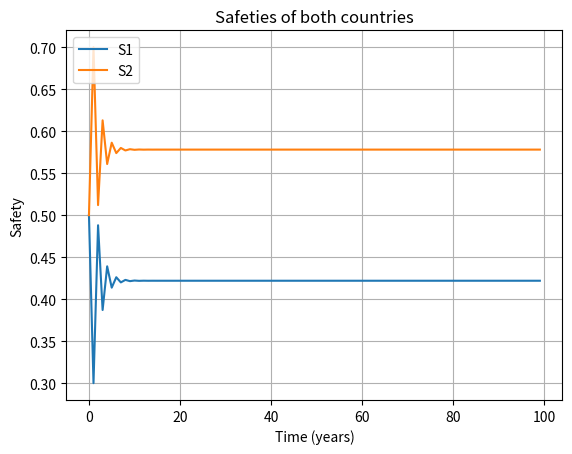
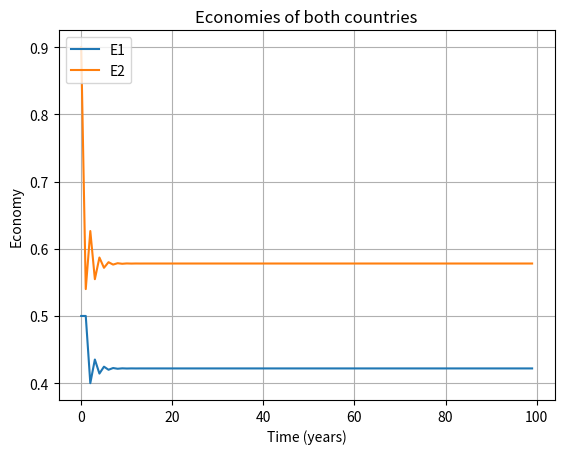

The matplotlib source for these figures, in order:
import matplotlib
import matplotlib.pyplot as plt
import numpy as np

r1 = 1.00
r2 = 1.00
K1 = 1
K2 = 1
h = 1
S1 = np.zeros(100)
S2 = np.zeros(100)
E1 = np.zeros(100)
E2 = np.zeros(100)
S1[0] = 0.5
S2[0] = 0.5
E1[0] = 0.50
E2[0] = 0.90


for n in range(1, 100):
    S1[n] = S1[n - 1] + h * (
            (S2[n - 1] * E1[n - 1]) / (S1[n - 1] + S2[n - 1]) - (S1[n - 1] * E2[n - 1]) / (S1[n - 1] + S2[n - 1]))
    S2[n] = S2[n - 1] + h * (
            -(S2[n - 1] * E1[n - 1]) / (S1[n - 1] + S2[n - 1]) + (S1[n - 1] * E2[n - 1]) / (S1[n - 1] + S2[n - 1]))
    E1[n] = E1[n - 1] + h * ((r1 * E1[n - 1] * (K1 - E1[n - 1])) - (S2[n - 1] * E1[n - 1]) / (S1[n - 1] + S2[n - 1]))
    E2[n] = E2[n - 1] + h * ((r2 * E2[n - 1] * (K2 - E2[n - 1])) - (S1[n - 1] * E2[n - 1]) / (S1[n - 1] + S2[n - 1]))

# plot(np.arange(100),E1)

# y = [] * 100
# for i in range(0,100):
#     print("HEY")
#     y[i] = i
y = list(range(0, 100))
fig, ax = plt.subplots()
ax.plot(y, S1, S2)
ax.set(xlabel='Time (years)', ylabel='Safety', title="Safeties of both countries")
plt.legend(["S1", "S2"], loc='upper left')
ax.grid()
fig.savefig("Safety.png")
# plt.show()

fig2, ax2 = plt.subplots()
ax2.plot(y, E1, E2)
ax2.set(xlabel='Time (years)', ylabel='Economy', title="Economies of both countries")
plt.legend(["E1", "E2"], loc='upper left')
ax2.grid()
fig2.savefig("Economy.png")
plt.show()
